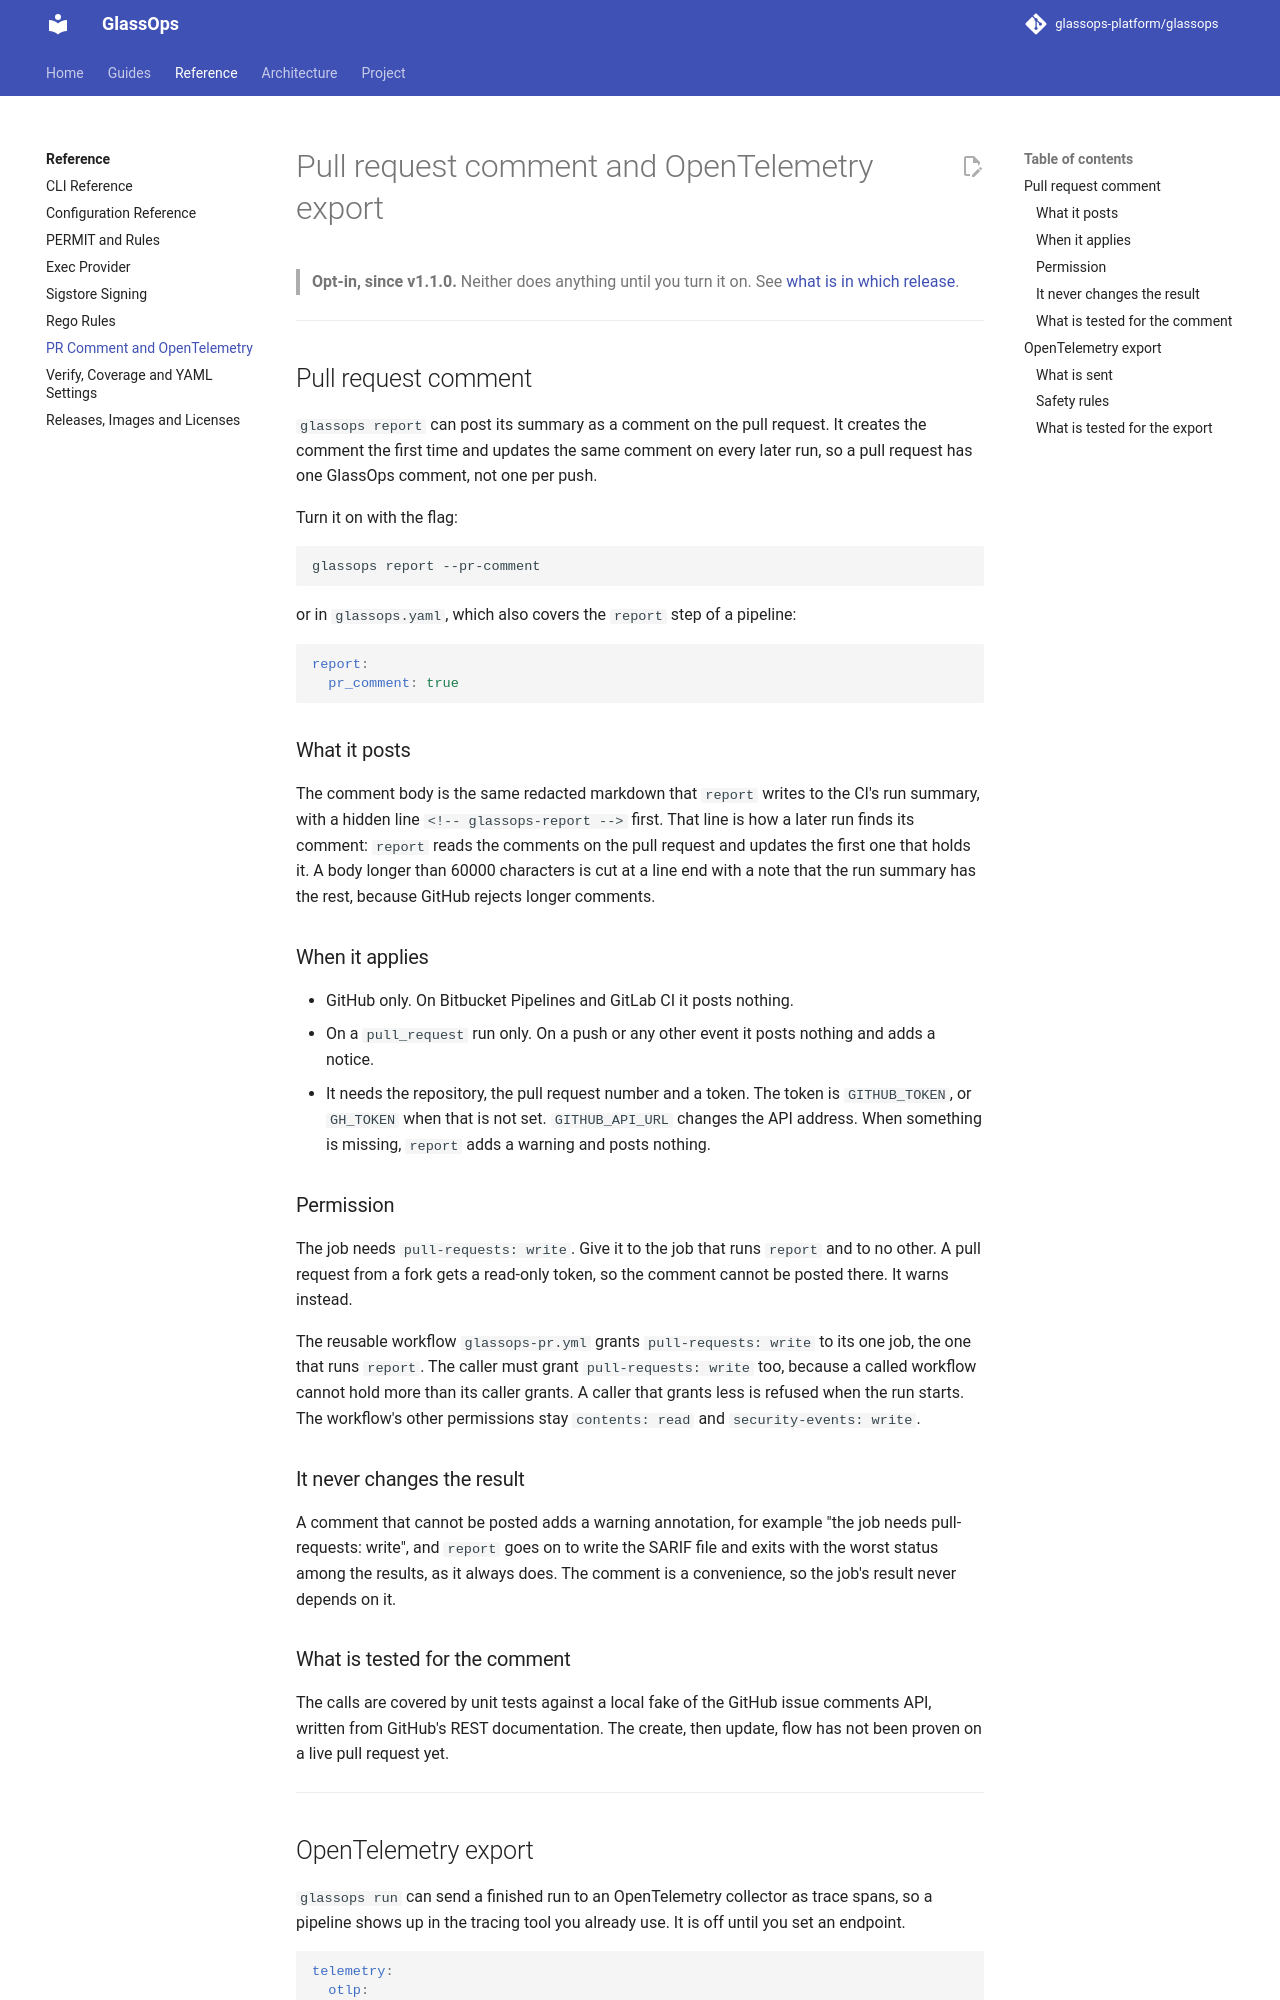

repository: glassops-platform/glassops · page: docs/reference/pr-comment-and-telemetry/index.html · generator: mkdocs

# Pull request comment and OpenTelemetry export

> **Opt-in, since v1.1.0.** Neither does anything until you turn it on. See [what is in which release](releases-and-licenses.md#what-is-in-which-release).

---

## Pull request comment

`glassops report` can post its summary as a comment on the pull request. It creates the comment the first time and updates the same comment on every later run, so a pull request has one GlassOps comment, not one per push.

Turn it on with the flag:

```bash
glassops report --pr-comment
```

or in `glassops.yaml`, which also covers the `report` step of a pipeline:

```yaml
report:
  pr_comment: true
```

### What it posts

The comment body is the same redacted markdown that `report` writes to the CI's run summary, with a hidden line `<!-- glassops-report -->` first. That line is how a later run finds its comment: `report` reads the comments on the pull request and updates the first one that holds it. A body longer than 60000 characters is cut at a line end with a note that the run summary has the rest, because GitHub rejects longer comments.

### When it applies

- GitHub only. On Bitbucket Pipelines and GitLab CI it posts nothing.
- On a `pull_request` run only. On a push or any other event it posts nothing and adds a notice.
- It needs the repository, the pull request number and a token. The token is `GITHUB_TOKEN`, or `GH_TOKEN` when that is not set. `GITHUB_API_URL` changes the API address. When something is missing, `report` adds a warning and posts nothing.

### Permission

The job needs `pull-requests: write`. Give it to the job that runs `report` and to no other. A pull request from a fork gets a read-only token, so the comment cannot be posted there. It warns instead.

The reusable workflow `glassops-pr.yml` grants `pull-requests: write` to its one job, the one that runs `report`. The caller must grant `pull-requests: write` too, because a called workflow cannot hold more than its caller grants. A caller that grants less is refused when the run starts. The workflow's other permissions stay `contents: read` and `security-events: write`.

### It never changes the result

A comment that cannot be posted adds a warning annotation, for example "the job needs pull-requests: write", and `report` goes on to write the SARIF file and exits with the worst status among the results, as it always does. The comment is a convenience, so the job's result never depends on it.

### What is tested for the comment

The calls are covered by unit tests against a local fake of the GitHub issue comments API, written from GitHub's REST documentation. The create, then update, flow has not been proven on a live pull request yet.

---
